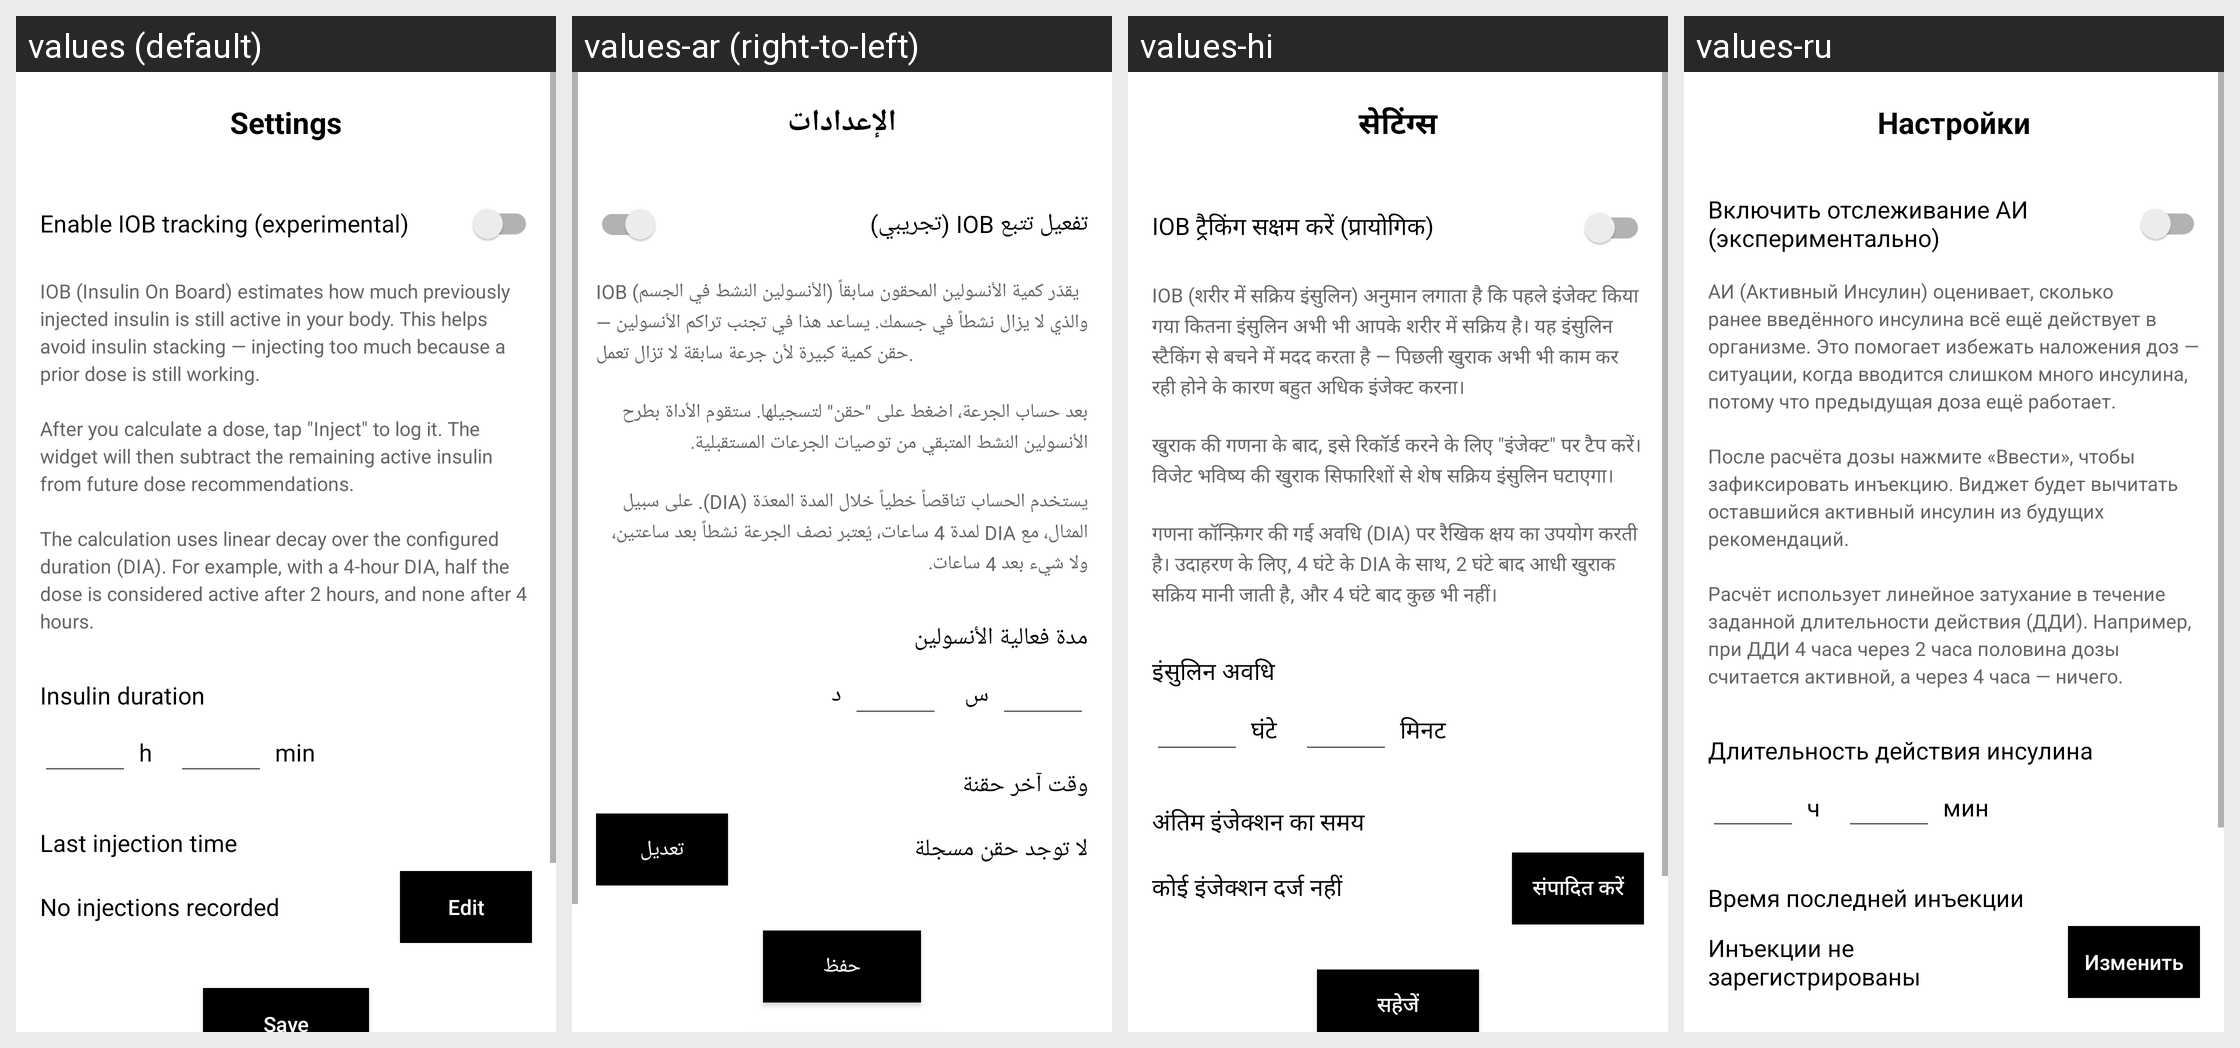

For this localized Android screen grid, give each drawn string resource with its value in every locale shown.
Android screen res/layout/activity_settings.xml rendered under 4 locales, left to right: values (default), values-ar (right-to-left), values-hi, values-ru. Device: Nexus 5 (rendered at 1080×1920; each locale shown at half size, 540×960, under a caption strip naming it); theme Theme.InsulinCalcWidget.
Other locales in the repository, not shown: values-de, values-es, values-fr, values-ja, values-pt, values-zh.
Strings drawn on this screen, with the default value and each locale's value (text and hints the layout hard-codes, and strings that could not be matched under every locale, appear in the picture but are not listed):

settings
  values: Settings
  values-ar: الإعدادات
  values-hi: सेटिंग्स
  values-ru: Настройки

iob_enabled_label
  values: Enable IOB tracking (experimental)
  values-ar: تفعيل تتبع IOB (تجريبي)
  values-hi: IOB ट्रैकिंग सक्षम करें (प्रायोगिक)
  values-ru: Включить отслеживание АИ (экспериментально)

iob_explanation
  values: IOB (Insulin On Board) estimates how much previously injected insulin is still active in your body. This helps avoid insulin stacking — injecting too much because a prior dose is still working.
      
      After you calculate a dose, tap "Inject" to log it. The widget will then subtract the remaining active insulin from future dose recommendations.
      
      The calculation uses linear decay over the configured …[clipped]
  values-ar: IOB (الأنسولين النشط في الجسم) يقدّر كمية الأنسولين المحقون سابقاً والذي لا يزال نشطاً في جسمك. يساعد هذا في تجنب تراكم الأنسولين — حقن كمية كبيرة لأن جرعة سابقة لا تزال تعمل.
      
      بعد حساب الجرعة، اضغط على "حقن" لتسجيلها. ستقوم الأداة بطرح الأنسولين النشط المتبقي من توصيات الجرعات المستقبلية.
      
      يستخدم الحساب تناقصاً خطياً خلال المدة المعدّة (DIA). على سبيل المثال، مع DIA لمدة 4 ساعات، يُعتبر نصف …[clipped]
  values-hi: IOB (शरीर में सक्रिय इंसुलिन) अनुमान लगाता है कि पहले इंजेक्ट किया गया कितना इंसुलिन अभी भी आपके शरीर में सक्रिय है। यह इंसुलिन स्टैकिंग से बचने में मदद करता है — पिछली खुराक अभी भी काम कर रही होने के कारण बहुत अधिक इंजेक्ट करना।
      
      खुराक की गणना के बाद, इसे रिकॉर्ड करने के लिए "इंजेक्ट" पर टैप करें। विजेट भविष्य की खुराक सिफारिशों से शेष सक्रिय इंसुलिन घटाएगा।
      
      गणना कॉन्फ़िगर की गई अवधि (DIA) पर …[clipped]
  values-ru: АИ (Активный Инсулин) оценивает, сколько ранее введённого инсулина всё ещё действует в организме. Это помогает избежать наложения доз — ситуации, когда вводится слишком много инсулина, потому что предыдущая доза ещё работает.
      
      После расчёта дозы нажмите «Ввести», чтобы зафиксировать инъекцию. Виджет будет вычитать оставшийся активный инсулин из будущих рекомендаций.
      
      Расчёт использует линейное …[clipped]

dia_label
  values: Insulin duration
  values-ar: مدة فعالية الأنسولين
  values-hi: इंसुलिन अवधि
  values-ru: Длительность действия инсулина

dia_hours_short
  values: h
  values-ar: س
  values-hi: घंटे
  values-ru: ч

dia_minutes_short
  values: min
  values-ar: د
  values-hi: मिनट
  values-ru: мин

last_injection_label
  values: Last injection time
  values-ar: وقت آخر حقنة
  values-hi: अंतिम इंजेक्शन का समय
  values-ru: Время последней инъекции

no_injections
  values: No injections recorded
  values-ar: لا توجد حقن مسجلة
  values-hi: कोई इंजेक्शन दर्ज नहीं
  values-ru: Инъекции не зарегистрированы

edit
  values: Edit
  values-ar: تعديل
  values-hi: संपादित करें
  values-ru: Изменить
